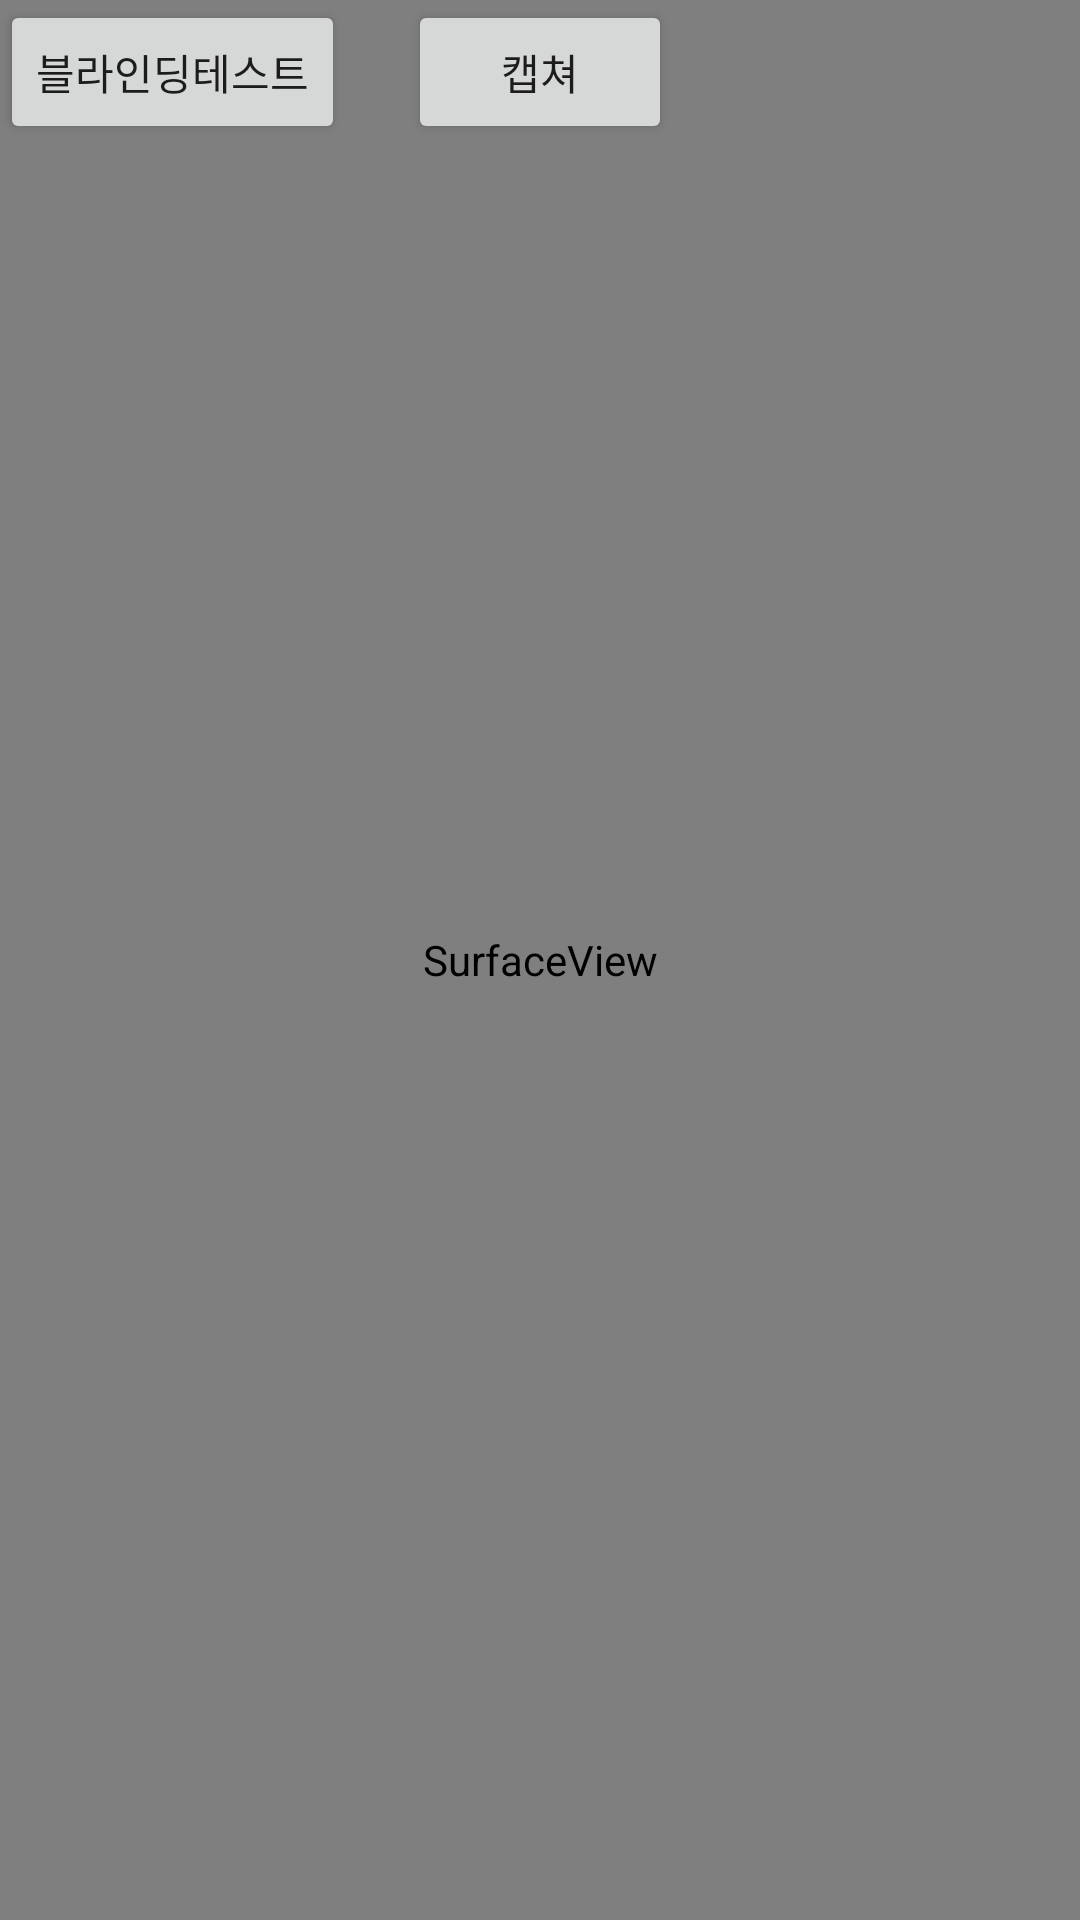

Reconstruct the res/layout file that produces this screen, plus the resources it refers to.
<!-- AndroidManifest.xml: application theme AppTheme -->
<!-- res/layout/activity_main.xml -->
<?xml version="1.0" encoding="utf-8"?>
<FrameLayout
    xmlns:android="http://schemas.android.com/apk/res/android"
    xmlns:app="http://schemas.android.com/apk/res-auto"
    xmlns:tools="http://schemas.android.com/tools"
    android:layout_width="match_parent"
    android:layout_height="match_parent"
    tools:context="com.example.user.memoryhelper.MainActivity"
    android:id="@+id/layout">


    <SurfaceView
        android:id="@+id/surfaceView"
        android:layout_width="match_parent"
        android:layout_height="match_parent" />



    <Button
        android:id="@+id/button3"
        android:layout_width="wrap_content"
        android:layout_height="wrap_content"
        android:layout_above="@+id/button"
        android:layout_alignLeft="@+id/textView"
        android:layout_alignStart="@+id/textView"
        android:layout_marginBottom="19dp"
        android:onClick="onaa"
        android:text="블라인딩테스트" />

    <Button
        android:id="@+id/btnCapture"
        android:layout_width="wrap_content"
        android:layout_height="wrap_content"
        android:layout_gravity="center_horizontal"
        android:text="캡쳐" />


</FrameLayout>
<!-- resources referenced by this layout -->
<resources>
  <style name="AppTheme" parent="Theme.AppCompat.Light.DarkActionBar">
             
             <item name="colorPrimary">@color/colorPrimary</item>
             <item name="colorPrimaryDark">@color/colorPrimaryDark</item>
             <item name="colorAccent">@color/colorAccent</item>
             
             <item name="windowActionBar">false</item>
             <item name="windowNoTitle">true</item>
  
         </style>
  <!-- not gathered from this repository: default colours our renderer supplied (Android Studio template values) -->
  <color name="colorPrimary">#FF6200EE</color>
  <color name="colorPrimaryDark">#FF3700B3</color>
  <color name="colorAccent">#FF03DAC5</color>
</resources>
